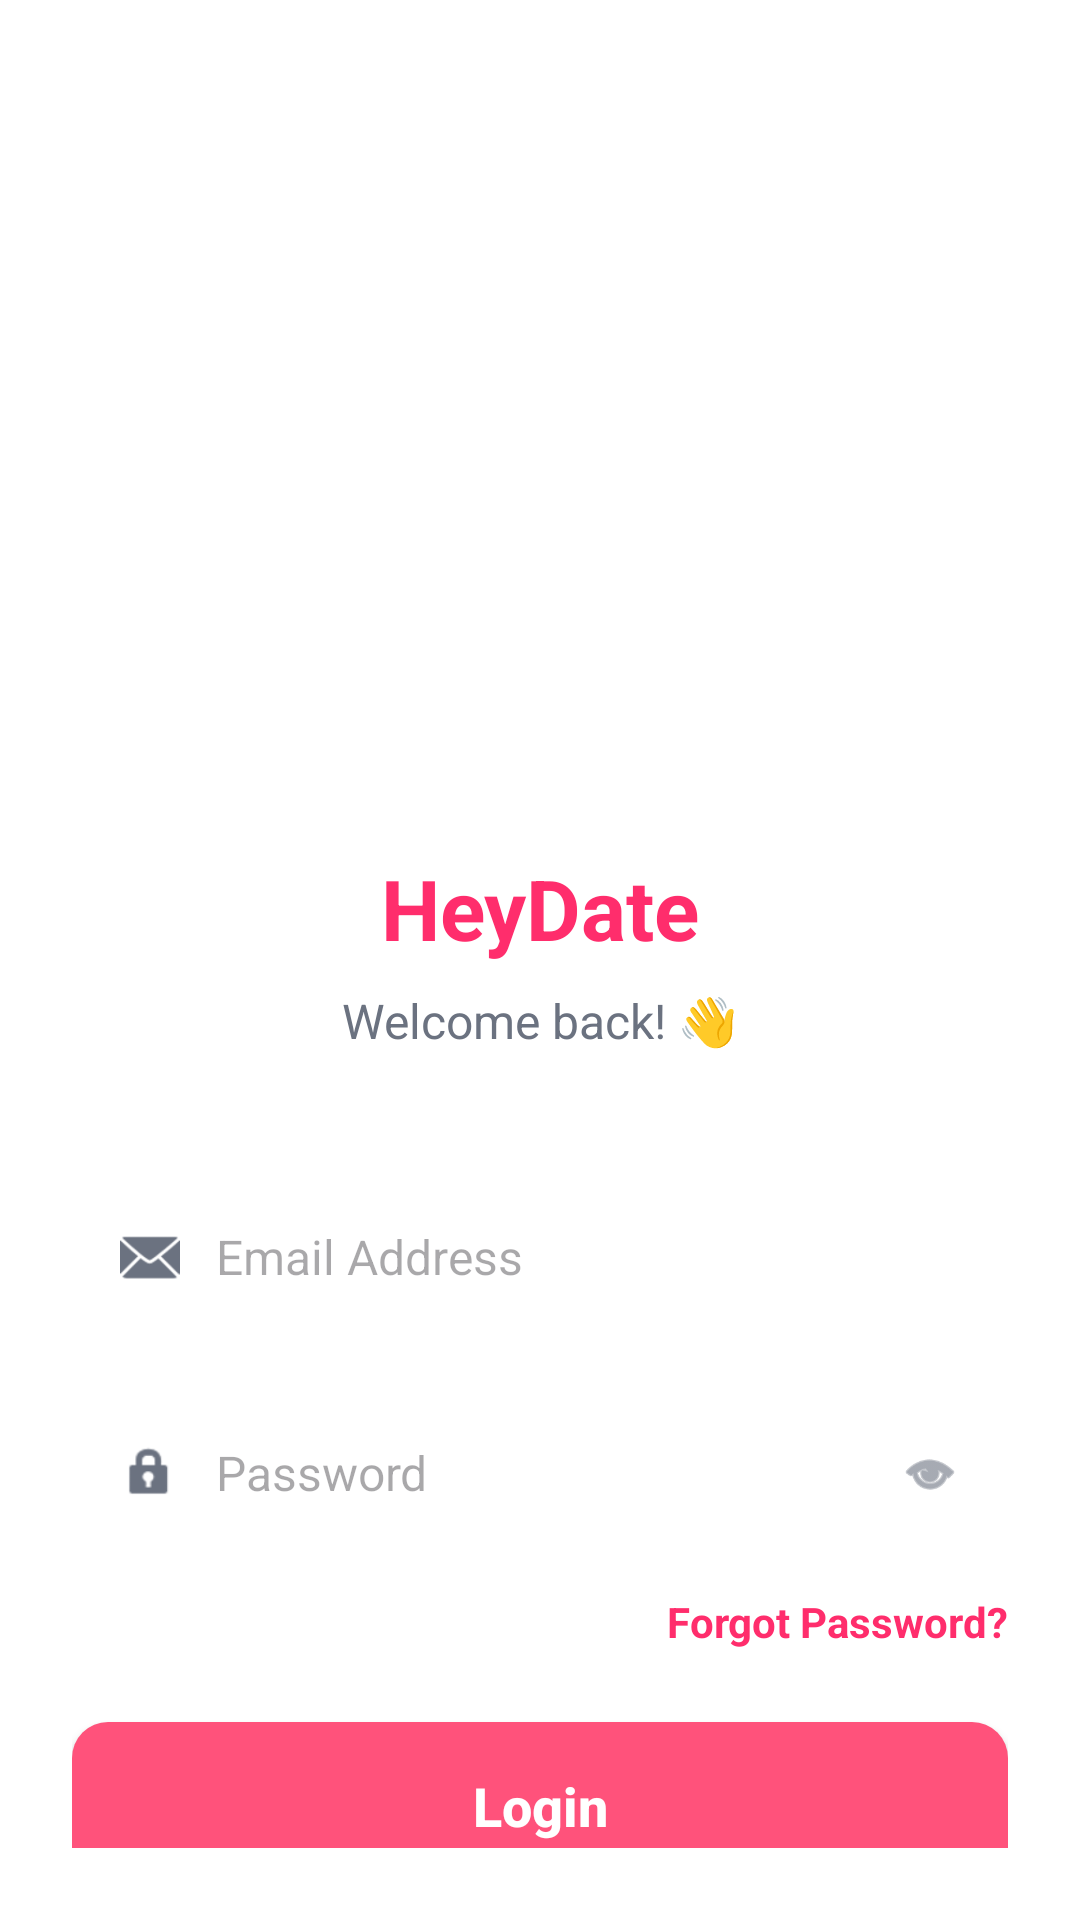

Produce the Android XML layout that renders to this screen, including the resource entries it uses.
<!-- AndroidManifest.xml: application theme Theme.Datingapp -->
<!-- res/layout/activity_login.xml -->
<?xml version="1.0" encoding="utf-8"?>
<androidx.constraintlayout.widget.ConstraintLayout xmlns:android="http://schemas.android.com/apk/res/android"
    xmlns:app="http://schemas.android.com/apk/res-auto"
    xmlns:tools="http://schemas.android.com/tools"
    android:layout_width="match_parent"
    android:layout_height="match_parent"
    android:background="@color/white"
    android:padding="24dp"
    tools:context=".LoginActivity">

    <ImageView
        android:id="@+id/back_button"
        android:layout_width="24dp"
        android:layout_height="24dp"
        android:src="@drawable/ic_launcher_foreground"
        app:layout_constraintStart_toStartOf="parent"
        app:layout_constraintTop_toTopOf="parent"
        app:tint="@color/black" />

    <ImageView
        android:id="@+id/logo_heart"
        android:layout_width="180dp"
        android:layout_height="180dp"
        android:layout_marginTop="40dp"
        android:src="@drawable/icon"
        app:layout_constraintEnd_toEndOf="parent"
        app:layout_constraintStart_toStartOf="parent"
        app:layout_constraintTop_toBottomOf="@id/back_button" />

    <TextView
        android:id="@+id/login_title"
        android:layout_width="wrap_content"
        android:layout_height="wrap_content"
        android:layout_marginTop="16dp"
        android:text="@string/app_name"
        android:textColor="@color/primary_pink"
        android:textSize="28sp"
        android:textStyle="bold"
        app:layout_constraintEnd_toEndOf="parent"
        app:layout_constraintStart_toStartOf="parent"
        app:layout_constraintTop_toBottomOf="@id/logo_heart" />

    <TextView
        android:id="@+id/login_subtitle"
        android:layout_width="wrap_content"
        android:layout_height="wrap_content"
        android:layout_marginTop="8dp"
        android:text="@string/welcome_back"
        android:textColor="@color/text_gray"
        android:textSize="16sp"
        app:layout_constraintEnd_toEndOf="parent"
        app:layout_constraintStart_toStartOf="parent"
        app:layout_constraintTop_toBottomOf="@id/login_title" />

    <LinearLayout
        android:id="@+id/email_container"
        android:layout_width="match_parent"
        android:layout_height="56dp"
        android:layout_marginTop="40dp"
        android:background="@drawable/edit_text_background"
        android:gravity="center_vertical"
        android:orientation="horizontal"
        android:paddingHorizontal="16dp"
        app:layout_constraintTop_toBottomOf="@id/login_subtitle">

        <ImageView
            android:layout_width="20dp"
            android:layout_height="20dp"
            android:src="@android:drawable/ic_dialog_email"
            app:tint="@color/text_gray" />

        <EditText
            android:id="@+id/email_input"
            android:layout_width="match_parent"
            android:layout_height="match_parent"
            android:layout_marginStart="12dp"
            android:background="@null"
            android:hint="@string/email_address"
            android:inputType="textEmailAddress"
            android:textSize="16sp" />
    </LinearLayout>

    <LinearLayout
        android:id="@+id/password_container"
        android:layout_width="match_parent"
        android:layout_height="56dp"
        android:layout_marginTop="16dp"
        android:background="@drawable/edit_text_background"
        android:gravity="center_vertical"
        android:orientation="horizontal"
        android:paddingHorizontal="16dp"
        app:layout_constraintTop_toBottomOf="@id/email_container">

        <ImageView
            android:layout_width="20dp"
            android:layout_height="20dp"
            android:src="@android:drawable/ic_lock_idle_lock"
            app:tint="@color/text_gray" />

        <EditText
            android:id="@+id/password_input"
            android:layout_width="0dp"
            android:layout_height="match_parent"
            android:layout_marginStart="12dp"
            android:layout_weight="1"
            android:background="@null"
            android:hint="@string/password"
            android:inputType="textPassword"
            android:textSize="16sp" />

        <ImageView
            android:id="@+id/password_toggle"
            android:layout_width="20dp"
            android:layout_height="20dp"
            android:src="@android:drawable/ic_menu_view"
            app:tint="@color/text_gray" />
    </LinearLayout>

    <TextView
        android:id="@+id/forgot_password"
        android:layout_width="wrap_content"
        android:layout_height="wrap_content"
        android:layout_marginTop="12dp"
        android:text="@string/forgot_password"
        android:textColor="@color/primary_pink"
        android:textStyle="bold"
        app:layout_constraintEnd_toEndOf="parent"
        app:layout_constraintTop_toBottomOf="@id/password_container" />

    <Button
        android:id="@+id/login_button"
        android:layout_width="match_parent"
        android:layout_height="56dp"
        android:layout_marginTop="24dp"
        android:background="@drawable/rounded_button"
        android:text="@string/login"
        android:textAllCaps="false"
        android:textColor="@color/white"
        android:textSize="18sp"
        android:textStyle="bold"
        app:backgroundTint="@null"
        app:layout_constraintTop_toBottomOf="@id/forgot_password" />

    <LinearLayout
        android:layout_width="wrap_content"
        android:layout_height="wrap_content"
        android:layout_marginBottom="10dp"
        android:orientation="horizontal"
        app:layout_constraintBottom_toBottomOf="parent"
        app:layout_constraintEnd_toEndOf="parent"
        app:layout_constraintStart_toStartOf="parent">

        <TextView
            android:layout_width="wrap_content"
            android:layout_height="wrap_content"
            android:text="@string/dont_have_account"
            android:textColor="@color/text_gray" />

        <TextView
            android:id="@+id/signup_link"
            android:layout_width="wrap_content"
            android:layout_height="wrap_content"
            android:text="@string/sign_up"
            android:textColor="@color/primary_pink"
            android:textStyle="bold" />
    </LinearLayout>

</androidx.constraintlayout.widget.ConstraintLayout>
<!-- resources referenced by this layout -->
<resources>
  <color name="black">#FF000000</color>
  <color name="primary_pink">#FF2D6C</color>
  <color name="text_gray">#6B7280</color>
  <color name="white">#FFFFFFFF</color>
  <!-- drawable rounded_button (drawable) -->
  <?xml version="1.0" encoding="utf-8"?>
  <shape xmlns:android="http://schemas.android.com/apk/res/android">
      <solid android:color="#FF527B" />
      <corners android:radius="12dp" />
  </shape>
  <string name="app_name">HeyDate</string>
  <string name="dont_have_account">Don\'t have an account? </string>
  <string name="email_address">Email Address</string>
  <string name="forgot_password">Forgot Password?</string>
  <string name="login">Login</string>
  <string name="password">Password</string>
  <string name="sign_up">Sign Up</string>
  <string name="welcome_back">Welcome back! 👋</string>
  <style name="Theme.Datingapp" parent="Base.Theme.Datingapp" />
  <style name="Base.Theme.Datingapp" parent="Theme.Material3.DayNight.NoActionBar">
          
          
      </style>
</resources>
